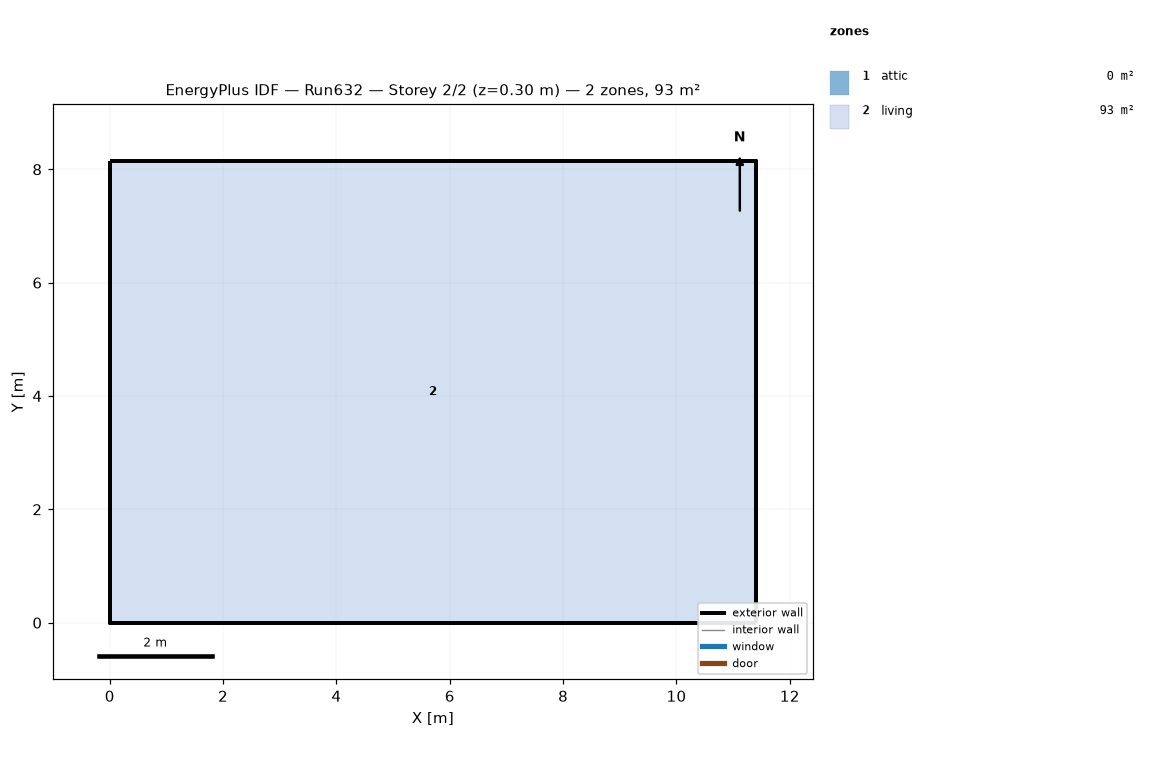
=== STOREY PLAN SPEC (per zone: floor XY polygon, exterior-wall plan segments, windows/doors) ===
zone 1: attic  (0.0 m²)
  exterior wall: (11.40, 0.00) – (11.40, 8.15) – (11.40, 4.07)  [12.2 m]
  exterior wall: (0.00, 8.15) – (0.00, 0.00) – (0.00, 4.07)  [12.2 m]
zone 2: living  (92.9 m²)
  floor: (0.00, 0.00) (0.00, 8.15) (11.40, 8.15) (11.40, 0.00)
  exterior wall: (0.00, 0.00) – (11.40, 0.00)  [11.4 m]
  exterior wall: (11.40, 0.00) – (11.40, 8.15)  [8.1 m]
  exterior wall: (11.40, 8.15) – (0.00, 8.15)  [11.4 m]
  exterior wall: (0.00, 8.15) – (0.00, 0.00)  [8.1 m]

=== DERIVED (storey summary) ===
Building: Run632
Storey: 2 of 2  (floor level z = 0.30 m)
Storey gross floor area: 92.9 m²
Zones on this storey: 2
  - attic: floor 0.0 m²; exterior wall 24.4 m (11.2 m²); WWR 0.0%
  - living: floor 92.9 m²; exterior wall 39.1 m (286.0 m²); WWR 0.0%
Zone adjacency: (none detected)